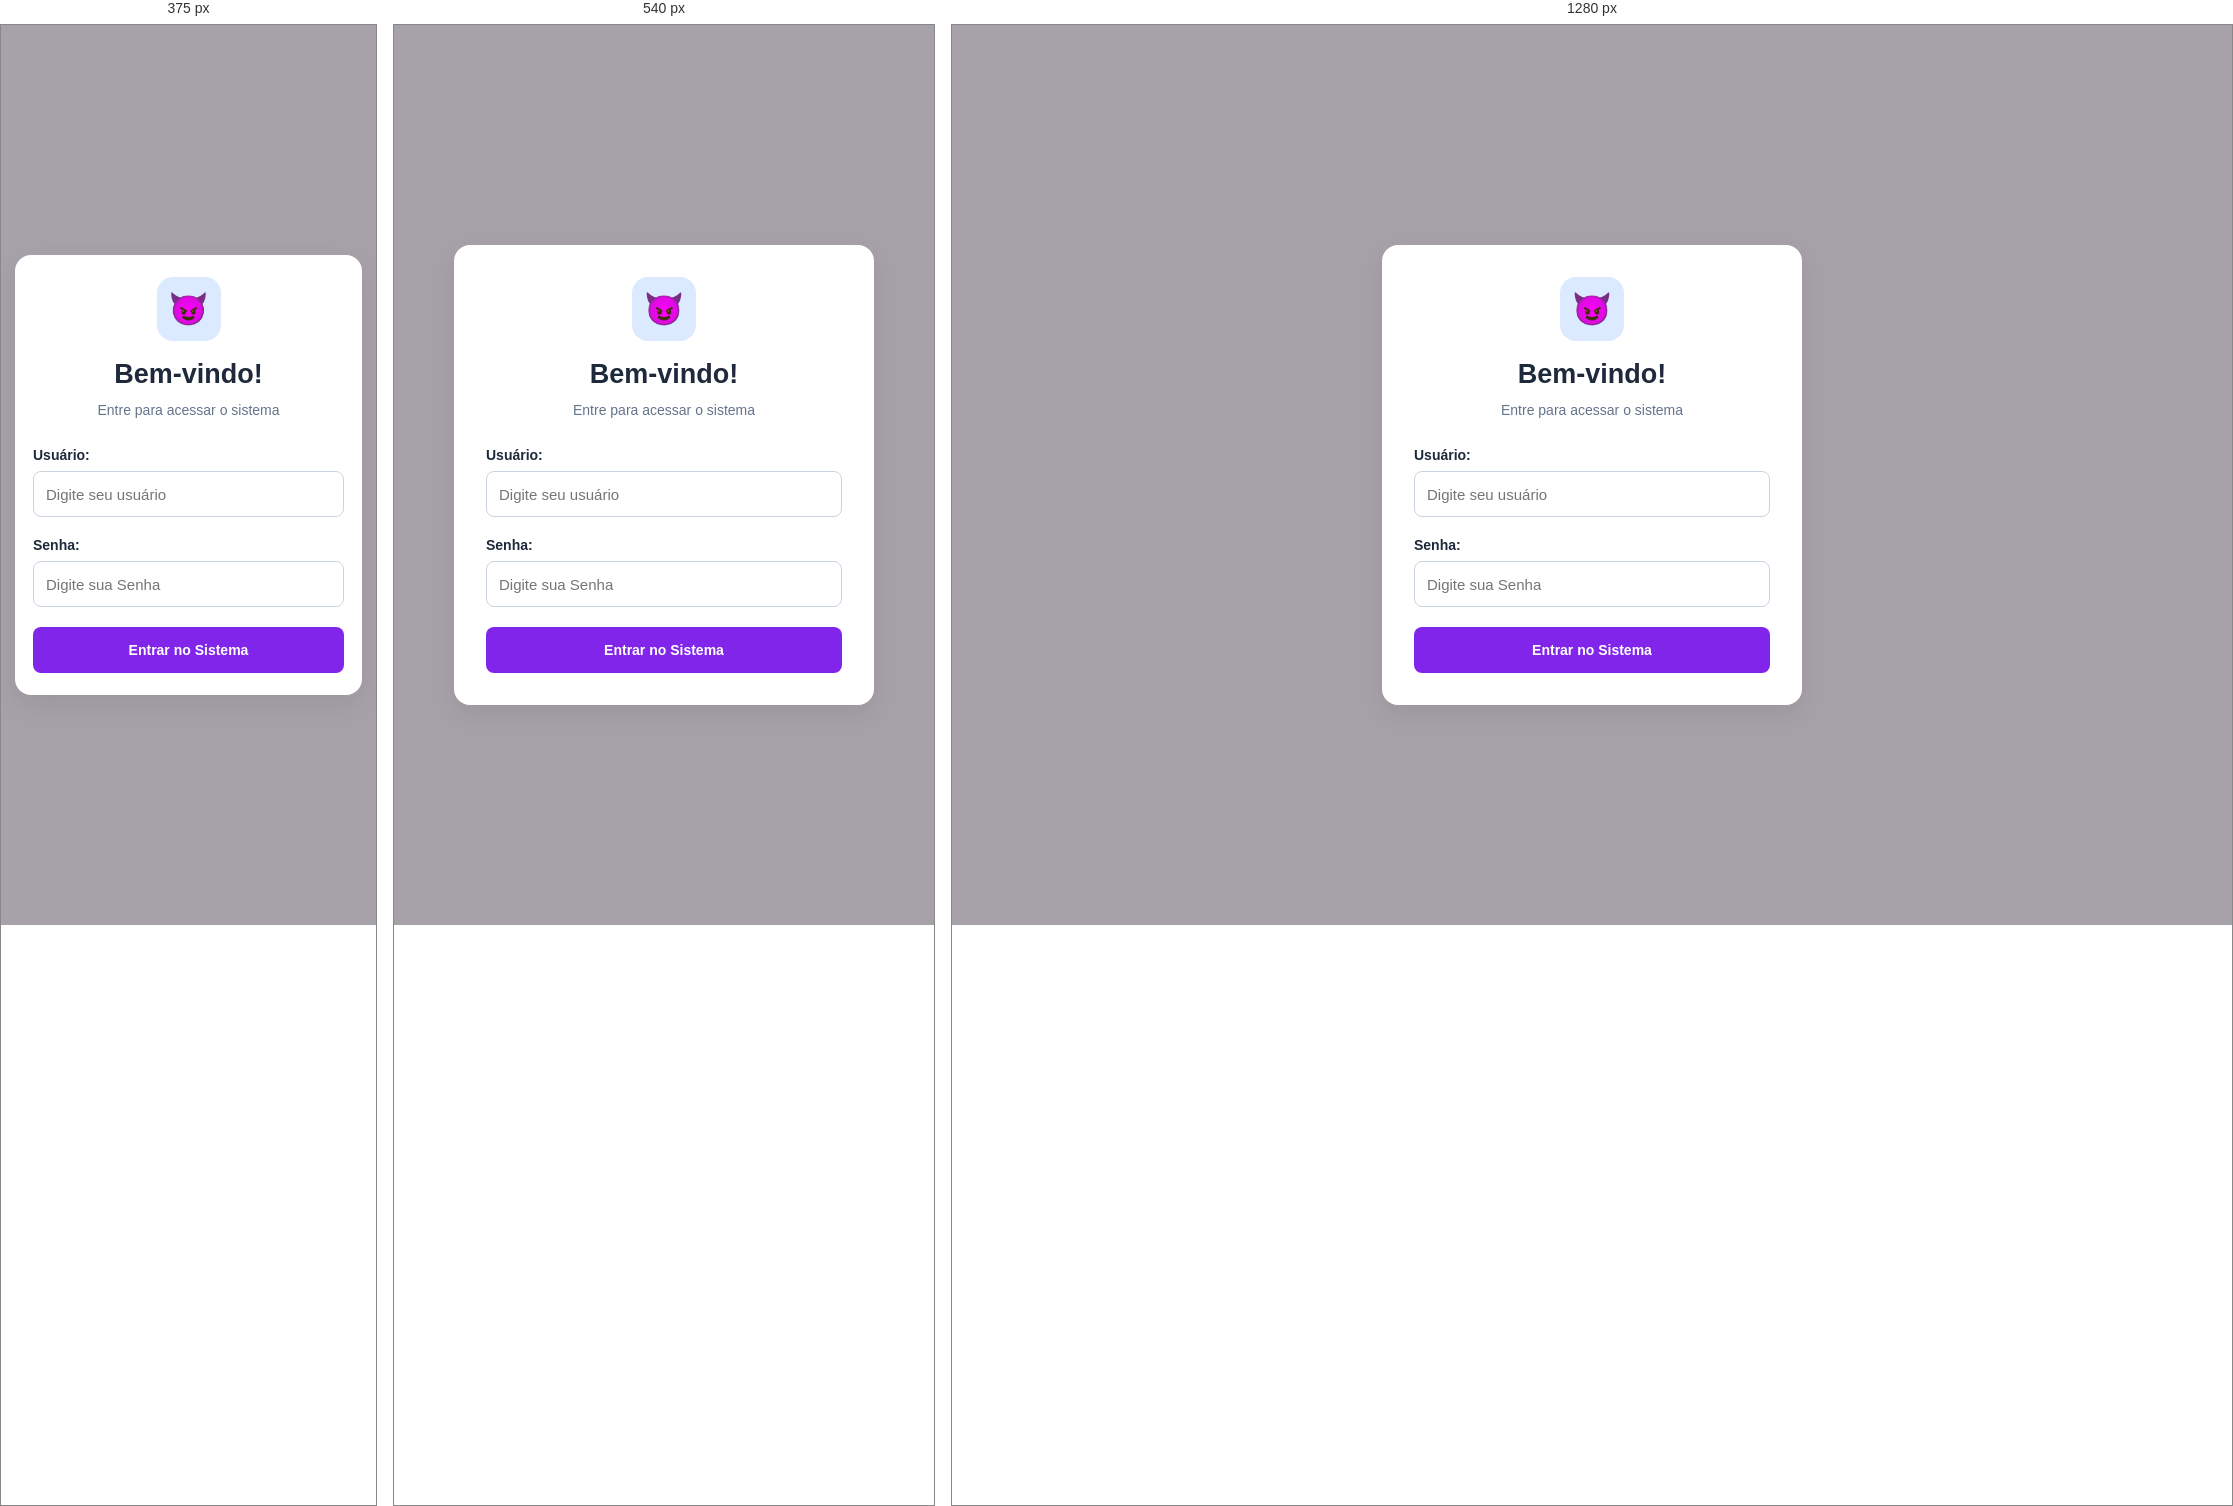
Rendered at 375 px, 540 px and 1280 px, left to right.

<!-- file: login.html -->
<!DOCTYPE html>
<html lang="pt-BR">
<head>
    <meta charset="UTF-8">
    <meta name="viewport" content="width=device-width, initial-scale=1.0">
    <title>Login | Sistema de Produto</title>
    <link rel="stylesheet" href="style.css">
</head>
<body class="login-page">
    <main class="login-container">
        <div class="logo">😈</div>

        <h1>Bem-vindo!</h1>
        <p class="subtitulo">Entre para acessar o sistema</p>

        <form id="formLogin">
            <div class="campo">
                <label for="usuario">Usuário: </label>
                <input type="text" id="usuario" placeholder="Digite seu usuário" required>
            </div>

            <div class="campo">
                <label for="senha">Senha: </label>
                <input type="password" id="senha" placeholder="Digite sua Senha" required>
            </div>

            <p id="mensagemErro" class="mensagem-erro"></p>

            <button type="submit" class="botao-principal">Entrar no Sistema</button>
        </form>

    </main>

    <script src="login.js"></script>
</body>
</html>

/* @media block from style.css */
@media (max-width: 480px) {
    body {
        padding: 14px;
    }

    .login-container,
    .container {
        padding: 22px 18px;
    }

    .grade-precos {
        grid-template-columns: 1fr;
        gap: 0;
    }

    .cabecalho h1 {
        font-size: 21px;
    }

    .opcoes-unidade {
        flex-direction: column;
    }

    .opcao {
        width: 100%;
    }

    .botoes {
        flex-direction: column;
    }
}

/* @media block from style.css */
@media (max-width: 600px) {
    .lista-container {
        padding: 18px 12px;
    }

    .tabela-produtos th,
    .tabela-produtos td {
        padding: 11px 9px;
    }
}